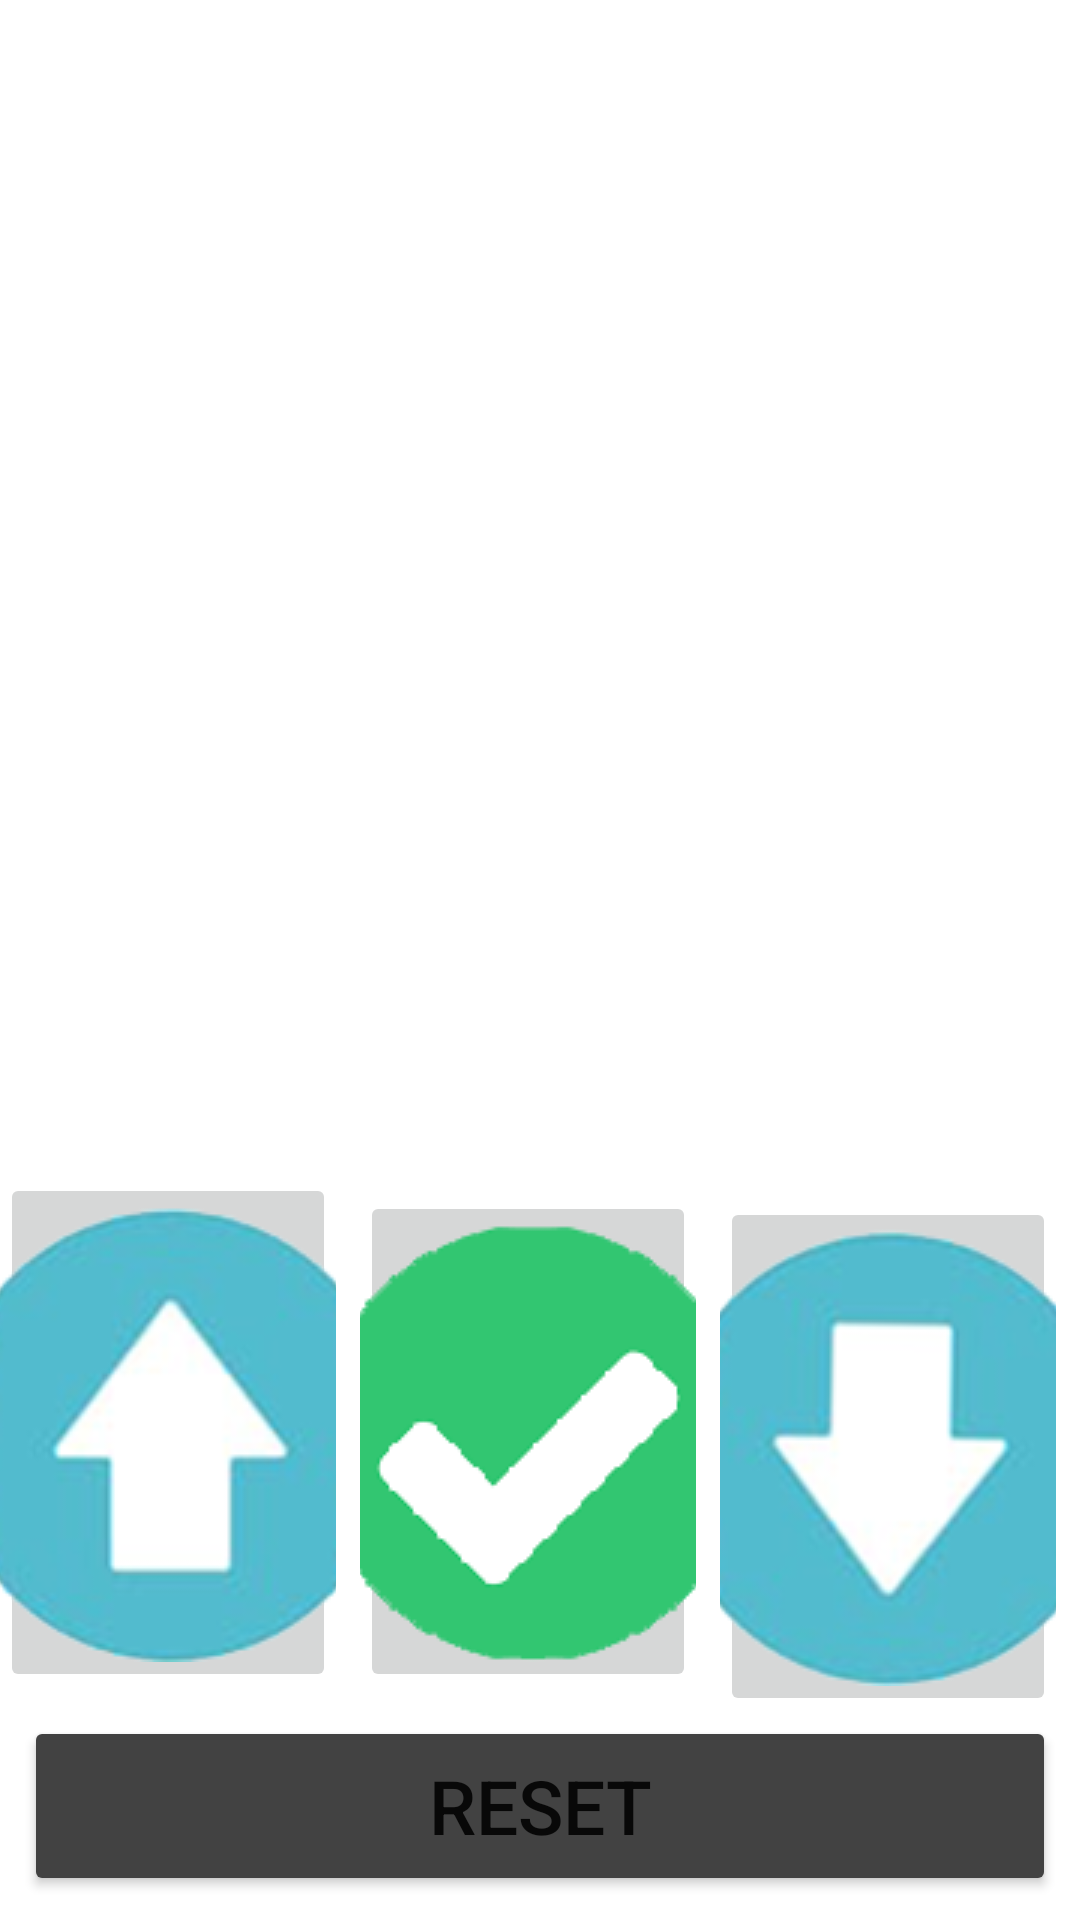

Layout XML and referenced resources for this Android screen:
<!-- AndroidManifest.xml: application theme Theme.Find_num -->
<!-- res/layout/activity_main_constraint.xml -->
<?xml version="1.0" encoding="utf-8"?>
<androidx.constraintlayout.widget.ConstraintLayout xmlns:android="http://schemas.android.com/apk/res/android"
    xmlns:app="http://schemas.android.com/apk/res-auto"
    xmlns:tools="http://schemas.android.com/tools"
    android:id="@+id/constr"
    android:layout_width="match_parent"
    android:layout_height="match_parent"
    android:layout_margin="@dimen/margin"
    tools:context=".MainActivity">
    <TextView
        android:id="@+id/textview_question"
        android:layout_width="wrap_content"
        android:layout_height="wrap_content"
        android:gravity="center"
        app:layout_constraintTop_toTopOf="parent"
        android:layout_marginTop="@dimen/margin_top"
        app:layout_constraintLeft_toLeftOf="parent"
        app:layout_constraintRight_toRightOf="parent"
        android:textSize="@dimen/text_size"
        tools:text="question" />

    <ImageButton
        android:id="@+id/img_up"
        android:layout_width="0dp"
        android:layout_height="wrap_content"
        app:layout_constraintBottom_toTopOf="@+id/reset"
        app:layout_constraintLeft_toLeftOf="parent"
        app:layout_constraintRight_toLeftOf="@+id/img_success"
        android:layout_marginRight="@dimen/margin"
        app:layout_constraintHorizontal_chainStyle="spread"
        android:layout_marginBottom="@dimen/margin"
        android:onClick="upward"
        android:src="@drawable/upward_arrow">

    </ImageButton>
    <ImageButton
        android:id="@+id/img_success"
        android:layout_width="0dp"
        android:layout_height="wrap_content"
        android:onClick="success"
        app:layout_constraintBottom_toTopOf="@+id/reset"
        app:layout_constraintLeft_toRightOf="@+id/img_up"
        app:layout_constraintRight_toLeftOf="@+id/img_down"
        android:layout_marginBottom="@dimen/margin"
        android:layout_marginRight="@dimen/margin"
        android:src="@drawable/success">
    </ImageButton>
    <ImageButton
        android:id="@+id/img_down"
        android:layout_width="0dp"
        android:layout_height="wrap_content"
        app:layout_constraintBottom_toTopOf="@+id/reset"
        app:layout_constraintLeft_toRightOf="@+id/img_success"
        app:layout_constraintRight_toRightOf="parent"

        android:layout_marginRight="@dimen/margin"
        android:onClick="downward"
        android:src="@drawable/downward_arrow">

    </ImageButton>
    <Button
        android:id="@+id/reset"
        android:layout_width="match_parent"
        android:layout_height="@dimen/btn_ht"
        android:text="@string/reset"
        android:textSize="@dimen/text_size"
        app:layout_constraintBottom_toBottomOf="parent"
        android:onClick="resetfun"
        android:backgroundTint="@color/cardview_dark_background"
        android:layout_margin="@dimen/margin">
    </Button>
    <TextView
        android:id="@+id/target_num"
        android:layout_width="wrap_content"
        android:layout_height="wrap_content"
        tools:text="Your number is"
        android:layout_margin="@dimen/margin"
        app:layout_constraintBottom_toTopOf="@+id/img_success"
        app:layout_constraintRight_toRightOf="parent"
        app:layout_constraintLeft_toLeftOf="parent"

        android:textSize="@dimen/text_size"
        >

    </TextView>
    <TextView
        android:id="@+id/textview_success"
        android:layout_width="wrap_content"
        android:layout_height="wrap_content"
        android:layout_above="@+id/target_num"
        android:layout_marginStart="@dimen/margin"
        android:layout_marginTop="@dimen/margin"
        android:layout_marginEnd="@dimen/margin"
        android:layout_marginBottom="@dimen/margin"
        app:layout_constraintLeft_toLeftOf="parent"
        app:layout_constraintRight_toRightOf="parent"
        app:layout_constraintBottom_toTopOf="@+id/target_num"
        android:textColor="@color/green"
        android:textSize="@dimen/text_size"
        tools:text="Success" />





</androidx.constraintlayout.widget.ConstraintLayout>
<!-- resources referenced by this layout -->
<resources>
  <color name="green">#9DC289</color>
  <dimen name="btn_ht">60dp</dimen>
  <dimen name="margin">8dp</dimen>
  <dimen name="margin_top">20dp</dimen>
  <dimen name="text_size">25sp</dimen>
  <!-- drawable downward_arrow: png bitmap (drawable, 23678 bytes) -->
  <!-- drawable success: png bitmap (drawable, 4873 bytes) -->
  <!-- drawable upward_arrow: png bitmap (drawable, 22210 bytes) -->
  <string name="reset">Reset</string>
  <style name="Theme.Find_num" parent="Theme.MaterialComponents.DayNight.DarkActionBar">
          
          <item name="colorPrimary">@color/purple_500</item>
          <item name="colorPrimaryVariant">@color/purple_700</item>
          <item name="colorOnPrimary">@color/white</item>
          
          <item name="colorSecondary">@color/teal_200</item>
          <item name="colorSecondaryVariant">@color/teal_700</item>
          <item name="colorOnSecondary">@color/black</item>
          
          <item name="android:statusBarColor" tools:targetApi="l">?attr/colorPrimaryVariant</item>
          
          <item name="windowNoTitle">true</item>
          <item name="windowActionBar">false</item>
      </style>
  <color name="purple_500">#FF6200EE</color>
  <color name="purple_700">#FF3700B3</color>
  <color name="white">#FFFFFFFF</color>
  <color name="teal_200">#FF03DAC5</color>
  <color name="teal_700">#FF018786</color>
  <color name="black">#FF000000</color>
</resources>
